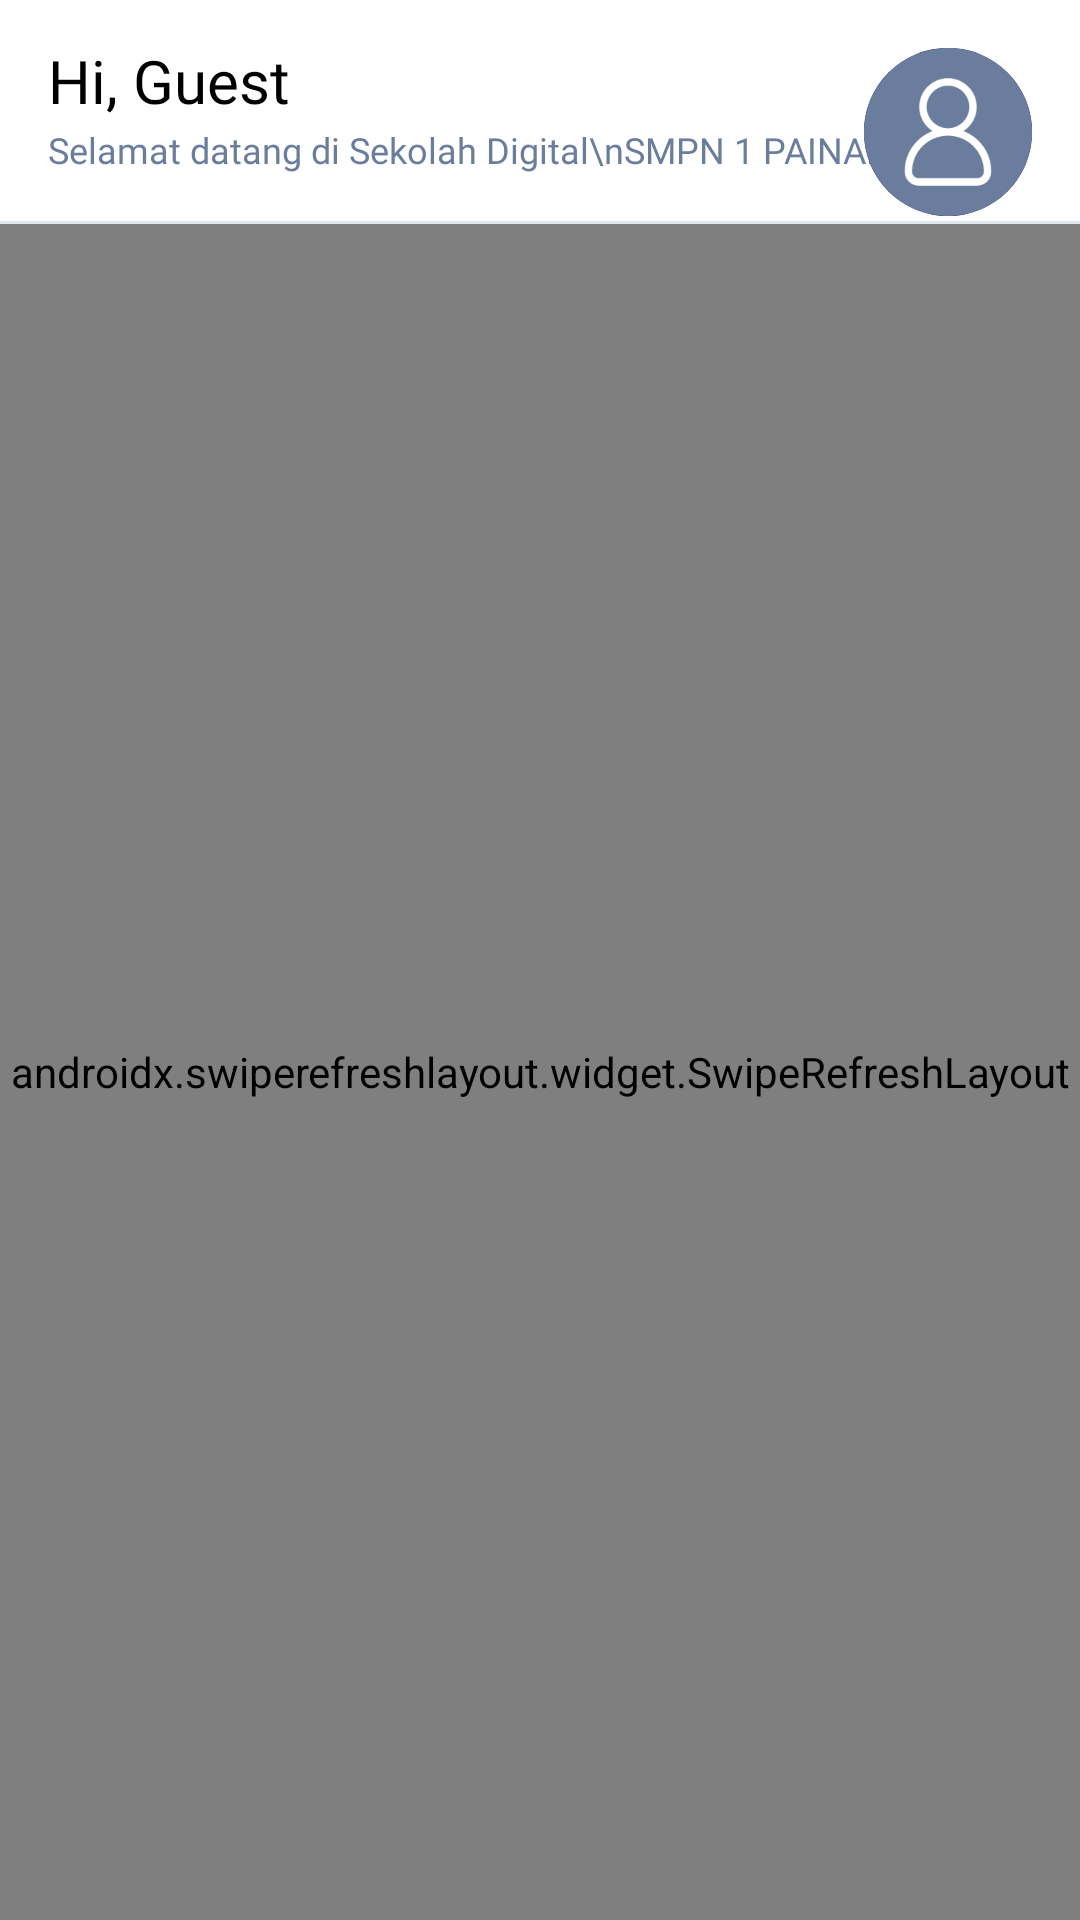

Android layout source for this screen:
<!-- AndroidManifest.xml: application theme AppTheme.noActionBar -->
<!-- res/layout/fragment_menu.xml -->
<?xml version="1.0" encoding="utf-8"?>
<androidx.constraintlayout.widget.ConstraintLayout xmlns:android="http://schemas.android.com/apk/res/android"
    xmlns:app="http://schemas.android.com/apk/res-auto"
    xmlns:tools="http://schemas.android.com/tools"
    android:layout_width="match_parent"
    android:layout_height="match_parent">

    <androidx.appcompat.widget.AppCompatTextView
        android:id="@+id/greeting_tv"
        style="@style/workSansSemiBold"
        android:layout_margin="16dp"
        android:text="Hi, Guest"
        android:textSize="20sp"
        app:layout_constraintStart_toStartOf="parent"
        app:layout_constraintTop_toTopOf="parent" />

    <androidx.appcompat.widget.AppCompatTextView
        android:id="@+id/description_tv"
        style="@style/workSansMedium"
        android:layout_marginTop="4dp"
        android:text="Selamat datang di Sekolah Digital\nSMPN 1 PAINAN"
        android:textColor="@color/neutral_40"
        android:textSize="12sp"
        app:layout_constraintStart_toStartOf="@id/greeting_tv"
        app:layout_constraintTop_toBottomOf="@id/greeting_tv" />

    <androidx.appcompat.widget.AppCompatImageView
        android:id="@+id/profile_iv"
        android:layout_width="56dp"
        android:layout_height="56dp"
        android:layout_margin="16dp"
        android:background="@drawable/circle_primary"
        android:src="@drawable/dummy_profile"
        app:layout_constraintEnd_toEndOf="parent"
        app:layout_constraintTop_toTopOf="parent" />

    <View
        android:id="@+id/divider_header"
        style="@style/Devider"
        android:layout_width="match_parent"
        android:layout_marginTop="16dp"
        app:layout_constraintTop_toBottomOf="@+id/description_tv" />

    <androidx.swiperefreshlayout.widget.SwipeRefreshLayout
        android:id="@+id/swipe_refresh"
        android:layout_width="match_parent"
        android:layout_height="0dp"
        app:layout_constraintBottom_toBottomOf="parent"
        app:layout_constraintTop_toBottomOf="@id/divider_header">

        <androidx.core.widget.NestedScrollView
            android:layout_width="match_parent"
            android:layout_height="match_parent"
            android:fillViewport="true">

            <androidx.appcompat.widget.LinearLayoutCompat
                android:layout_width="match_parent"
                android:layout_height="match_parent"
                android:orientation="vertical">

                <androidx.recyclerview.widget.RecyclerView
                    android:id="@+id/banner_rv"
                    android:layout_width="match_parent"
                    android:layout_height="wrap_content"
                    android:layout_marginStart="16dp"
                    android:layout_marginTop="16dp" />

                <androidx.recyclerview.widget.RecyclerView
                    android:id="@+id/menu_rv"
                    android:layout_width="match_parent"
                    android:layout_height="wrap_content"
                    android:layout_marginTop="8dp" />

                <androidx.appcompat.widget.AppCompatTextView
                    android:id="@+id/berita_label"
                    style="@style/workSansSemiBold"
                    android:layout_marginStart="16dp"
                    android:layout_marginTop="16dp"
                    android:text="Berita Terbaru"
                    android:textSize="18sp"
                    android:visibility="gone" />

                <androidx.recyclerview.widget.RecyclerView
                    android:id="@+id/news_rv"
                    android:layout_width="match_parent"
                    android:layout_height="wrap_content"
                    android:layout_marginTop="8dp" />
            </androidx.appcompat.widget.LinearLayoutCompat>
        </androidx.core.widget.NestedScrollView>
    </androidx.swiperefreshlayout.widget.SwipeRefreshLayout>

    <com.google.android.material.floatingactionbutton.FloatingActionButton
        android:id="@+id/add_article_btn"
        android:layout_width="wrap_content"
        android:layout_height="wrap_content"
        android:layout_gravity="end|bottom"
        android:layout_marginEnd="@dimen/margin_medium"
        android:layout_marginBottom="@dimen/margin_medium"
        android:backgroundTint="@color/primary_color"
        android:src="@drawable/ic_add"
        app:layout_constraintBottom_toBottomOf="parent"
        app:layout_constraintEnd_toEndOf="parent"
        android:visibility="gone"
        app:tint="@color/white"
        tools:ignore="ContentDescription" />

</androidx.constraintlayout.widget.ConstraintLayout>
<!-- resources referenced by this layout -->
<resources>
  <color name="neutral_40">#6B7D9D</color>
  <color name="primary_color">#000080</color>
  <color name="white">#FFFFFFFF</color>
  <dimen name="margin_medium">16dp</dimen>
  <!-- drawable circle_primary (drawable) -->
  <?xml version="1.0" encoding="utf-8"?>
  <shape xmlns:android="http://schemas.android.com/apk/res/android"
      android:shape="oval">
  
      <solid android:color="@color/primary_color" />
      <size
          android:width="120dp"
          android:height="120dp" />
  
  </shape>
  <!-- drawable dummy_profile: png bitmap (drawable, 12508 bytes) -->
  <style name="Devider" parent="AppTheme.noActionBar">
          <item name="android:layout_width">match_parent</item>
          <item name="android:layout_height">1dp</item>
          <item name="android:background">#E2E7EF</item>
      </style>
  <style name="workSansMedium" parent="customTextView">
          <item name="android:fontFamily">@font/work_sans_medium</item>
      </style>
  <style name="workSansSemiBold" parent="customTextView">
          <item name="android:fontFamily">@font/work_sans_semibold</item>
      </style>
  <style name="AppTheme.noActionBar" parent="AppTheme">
          <item name="windowActionBar">false</item>
          <item name="windowNoTitle">true</item>
      </style>
  <style name="customTextView" parent="TextAppearance.AppCompat">
          <item name="android:layout_width">wrap_content</item>
          <item name="android:layout_height">wrap_content</item>
          <item name="android:textColor">@color/black</item>
          <item name="android:lineSpacingExtra">1.5dp</item>
          <item name="android:includeFontPadding">false</item>
          <item name="android:textSize">14sp</item>
      </style>
  <style name="AppTheme" parent="Theme.MaterialComponents.DayNight.NoActionBar">
          
          <item name="colorPrimary">@color/primary_color</item>
          <item name="colorPrimaryDark">@color/primary_color</item>
          <item name="colorAccent">@color/primary_color</item>
          <item name="android:splitMotionEvents">false</item>
          <item name="android:windowEnableSplitTouch">false</item>
          <item name="android:windowLightStatusBar">true</item>
          <item name="android:statusBarColor">@color/white</item>
          <item name="colorControlNormal">@color/black</item>
          <item name="colorControlActivated">@color/black</item>
          <item name="bottomSheetDialogTheme">@style/AppBottomSheetDialogTheme</item>
          <item name="android:autofilledHighlight" tools:targetApi="o">@color/transparent</item>
      </style>
  <color name="black">#FF000000</color>
  <style name="AppBottomSheetDialogTheme" parent="Theme.Design.Light.BottomSheetDialog">
          <item name="bottomSheetStyle">@style/AppModalStyle</item>
          <item name="colorControlNormal">@color/neutral_40</item>
          <item name="colorControlActivated">@color/neutral_40</item>
          <item name="android:windowIsFloating">false</item>
          <item name="android:statusBarColor">@android:color/transparent</item>
          <item name="android:windowSoftInputMode">adjustResize</item>
      </style>
  <color name="transparent">#00000000</color>
  <style name="AppModalStyle" parent="Widget.Design.BottomSheet.Modal">
          <item name="android:background">@drawable/bg_white_top_rounded_16</item>
      </style>
  <!-- drawable bg_white_top_rounded_16 (drawable) -->
  <?xml version="1.0" encoding="utf-8"?>
  <shape xmlns:android="http://schemas.android.com/apk/res/android">
      <solid android:color="@color/white" />
      <corners
          android:radius="1dp"
          android:topLeftRadius="16dp"
          android:topRightRadius="16dp"
          android:bottomLeftRadius="0dp"
          android:bottomRightRadius="0dp" />
  </shape>
</resources>
